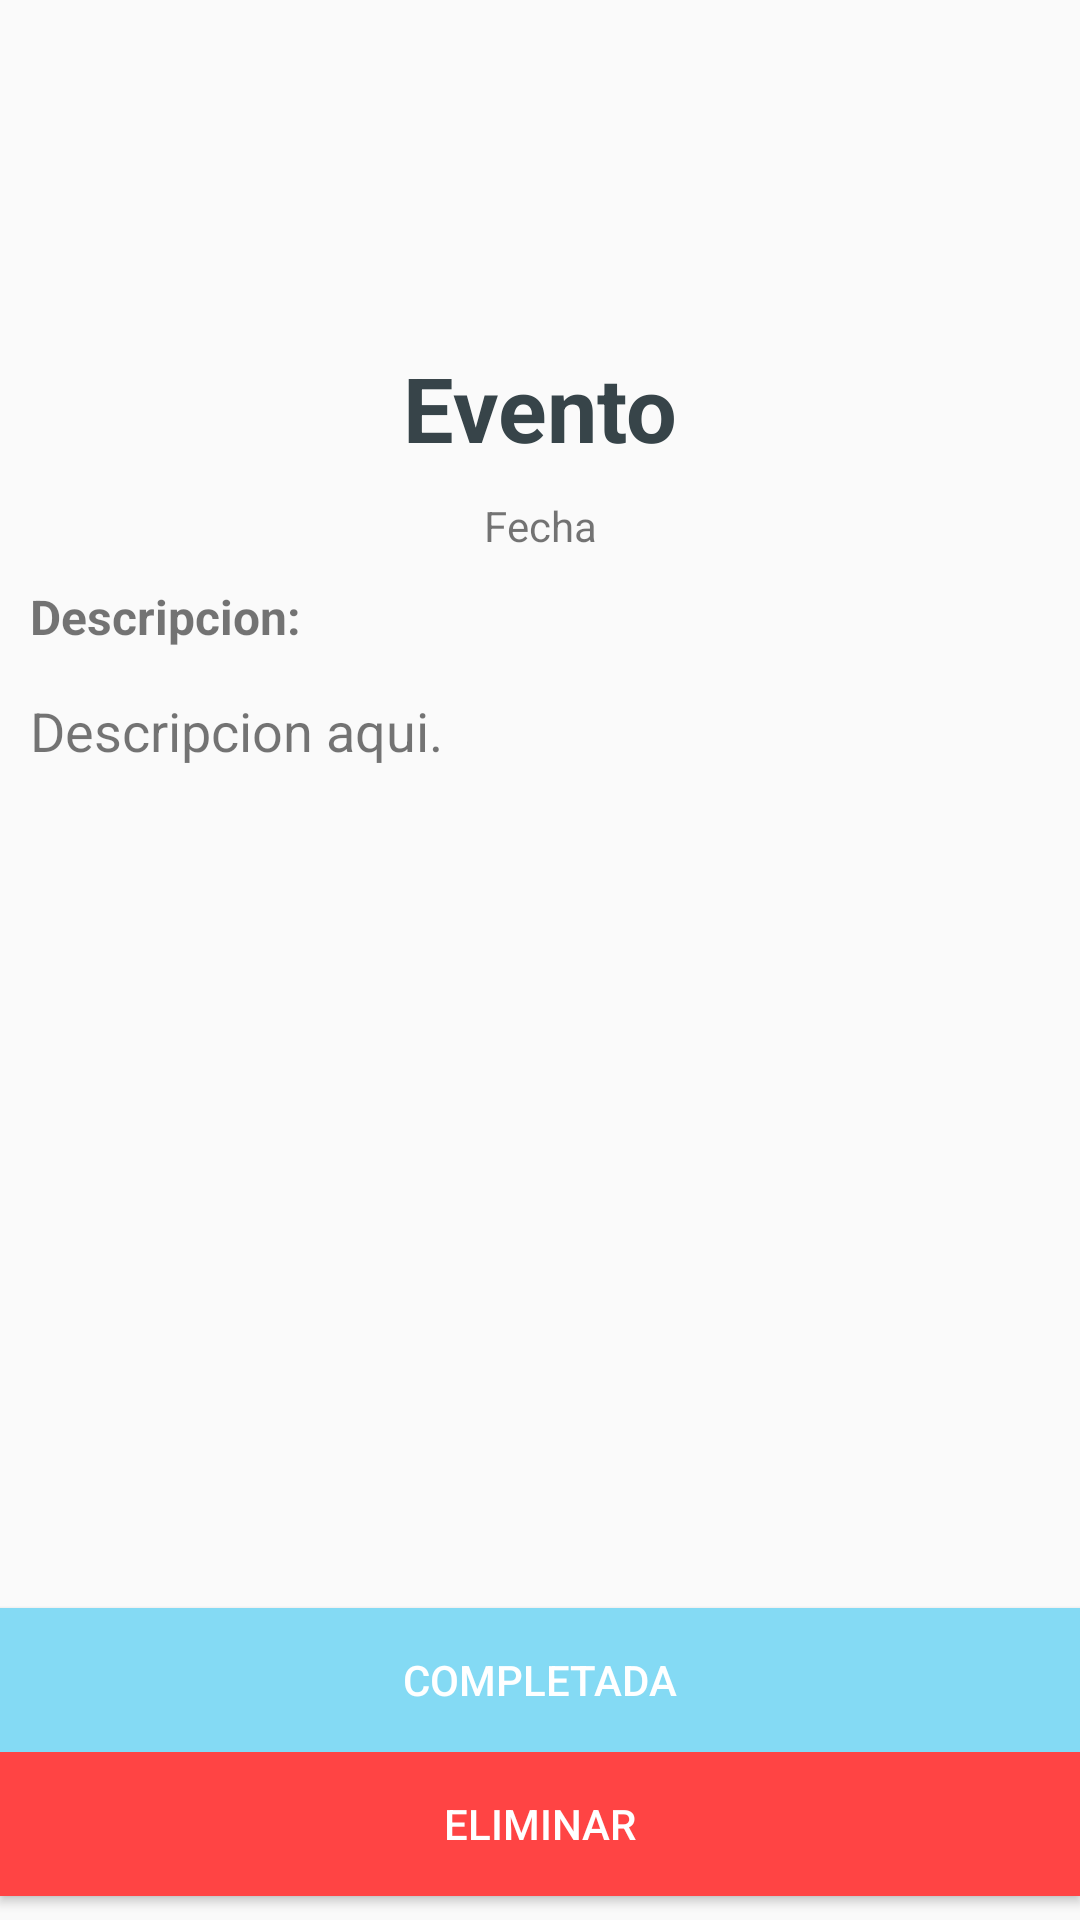

Android layout source for this screen:
<!-- AndroidManifest.xml: application theme AppTheme -->
<!-- res/layout/activity_event_detail.xml -->
<?xml version="1.0" encoding="utf-8"?>
<LinearLayout xmlns:android="http://schemas.android.com/apk/res/android"
    xmlns:app="http://schemas.android.com/apk/res-auto"
    xmlns:tools="http://schemas.android.com/tools"
    android:layout_width="match_parent"
    android:layout_height="match_parent"
    android:orientation="vertical"
    tools:context="itesm.mx.mindset.EventDetail"
    android:weightSum="1">

    <Space
        android:layout_width="match_parent"
        android:layout_height="10dp"
        android:layout_weight="0.03"
        tools:layout_editor_absoluteX="8dp"
        tools:layout_editor_absoluteY="0dp" />

    <ImageView
        android:id="@+id/image_status"
        android:layout_width="match_parent"
        android:layout_height="wrap_content"
        android:layout_weight="0.22"
        app:srcCompat="@mipmap/ic_book_black_24dp" />

    <Space
        android:layout_width="match_parent"
        android:layout_height="10dp"
        tools:layout_editor_absoluteX="8dp"
        tools:layout_editor_absoluteY="0dp" />

    <TextView
        android:id="@+id/text_detail_event"
        android:layout_width="match_parent"
        android:layout_height="40dp"
        android:text="Evento"
        android:textAlignment="center"
        android:textColor="@color/colorTextToolbar"
        android:textSize="30sp"
        android:textStyle="bold"
        tools:layout_editor_absoluteX="8dp"
        tools:layout_editor_absoluteY="0dp" />

    <Space
        android:layout_width="match_parent"
        android:layout_height="10dp"
        tools:layout_editor_absoluteX="8dp"
        tools:layout_editor_absoluteY="0dp" />

    <TextView
        android:id="@+id/text_event_date"
        android:layout_width="match_parent"
        android:layout_height="wrap_content"
        android:text="Fecha"
        android:textAlignment="center" />

    <Space
        android:layout_width="match_parent"
        android:layout_height="10dp"
        tools:layout_editor_absoluteX="8dp"
        tools:layout_editor_absoluteY="0dp" />

    <TextView
        android:id="@+id/text_event_description_static"
        android:layout_width="match_parent"
        android:layout_height="wrap_content"
        android:paddingLeft="10dp"
        android:text="Descripcion:"
        android:textSize="16sp"
        android:textStyle="bold" />

    <Space
        android:layout_width="match_parent"
        android:layout_height="10dp"
        tools:layout_editor_absoluteX="8dp"
        tools:layout_editor_absoluteY="0dp" />

    <TextView
        android:id="@+id/text_event_description"
        android:layout_width="match_parent"
        android:layout_height="wrap_content"
        android:layout_weight="0.73"
        android:paddingLeft="10dp"
        android:paddingTop="5dp"
        android:text="Descripcion aqui."
        android:textAlignment="textStart"
        android:textSize="18sp" />

    <Button
        android:id="@+id/button_done_task"
        android:layout_width="match_parent"
        android:layout_height="wrap_content"
        android:background="@color/colorAccent"
        android:text="Completada"
        android:textColor="@android:color/white" />

    <Button
        android:id="@+id/button2"
        android:layout_width="match_parent"
        android:layout_height="wrap_content"
        android:background="@android:color/holo_red_light"
        android:text="Eliminar"
        android:textColor="@android:color/background_light" />

</LinearLayout>
<!-- resources referenced by this layout -->
<resources>
  <color name="colorAccent">#84daf4</color>
  <color name="colorTextToolbar">#374449</color>
  <style name="AppTheme" parent="Theme.AppCompat.Light.NoActionBar">
          
          <item name="colorPrimary">@color/colorPrimary</item>
          <item name="colorPrimaryDark">@color/colorPrimaryDark</item>
          <item name="colorAccent">@color/colorAccent</item>
          <item name="android:windowActionBar">false</item>
          <item name="android:windowActionBarOverlay">true</item>
          <item name="windowActionBarOverlay">true</item>
      </style>
  <color name="colorPrimary">#84f4d6</color>
  <color name="colorPrimaryDark">#92fce0</color>
</resources>
